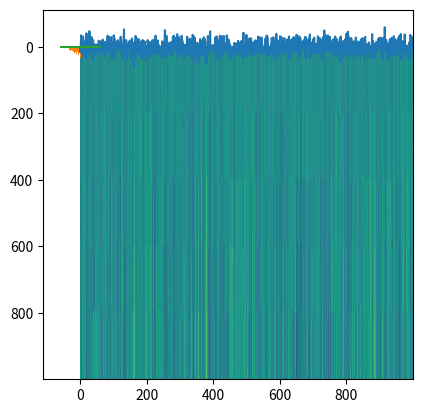

The matplotlib source for this figure:
import numpy as np
import matplotlib.pyplot as plt
import scipy.stats as stats

def random_fourier_series(size=1000, n=1000):

    x = np.linspace(0, 10*np.pi, size)
    an = np.random.uniform(-1, 1, n)
    bn = np.random.uniform(-1, 1, n)

    s = 0
    y = 0
    ys = []
    for a, b in zip(an, bn):
        s += 1
        y += a * np.cos(s*x) + b * np.sin(s*x)
        ys.append(y.copy())
    return ys

ys = random_fourier_series()

# for y in ys:
#     plt.plot(y)

# plt.show()

w = np.array(ys)
plt.imshow(w)
plt.show()

y = ys[-1]

plt.plot(y)
plt.show()

plt.hist(y, bins=100)

a = np.min(y)
b = np.max(y)

x = np.linspace(a, b, 1000)
m = np.mean(y)
s = np.var(y)
r = stats.norm.pdf(x, m, s)
plt.plot(x, r)
plt.show()
